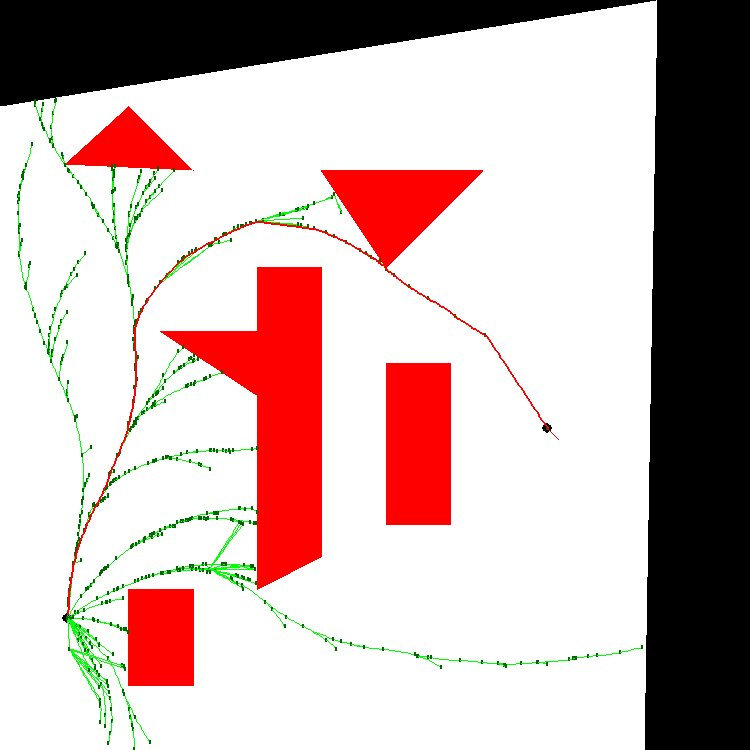

The table this chart was drawn from, first rows:
1.700000000000000000e+01, 1.000000000000000000e+01, 1.414213562373095145e+00, -7.853981633974482790e-01
1.700000000000000000e+01, 1.000000000000000000e+01, 1.414213562373095145e+00, -7.853981633974482790e-01
1.696470012394106064e+01, 1.005347154225574791e+01, 0.000000000000000000e+00, -8.022241946446282412e-01
1.696470012394106064e+01, 1.005347154225574791e+01, 0.000000000000000000e+00, -8.190502258918083145e-01
1.696470012394106064e+01, 1.005347154225574791e+01, 0.000000000000000000e+00, -8.358762571389882767e-01
1.696470012394106064e+01, 1.005347154225574791e+01, 0.000000000000000000e+00, -8.527022883861683500e-01
1.696470012394106064e+01, 1.005347154225574791e+01, 0.000000000000000000e+00, -8.695283196333483122e-01
1.696470012394106064e+01, 1.005347154225574791e+01, 0.000000000000000000e+00, -8.863543508805282745e-01
1.696470012394106064e+01, 1.005347154225574791e+01, 0.000000000000000000e+00, -9.031803821277083477e-01
1.696470012394106064e+01, 1.005347154225574791e+01, 0.000000000000000000e+00, -9.200064133748883100e-01
1.696470012394106064e+01, 1.005347154225574791e+01, 0.000000000000000000e+00, -9.368324446220683832e-01
1.696470012394106064e+01, 1.005347154225574791e+01, 0.000000000000000000e+00, -9.536584758692483454e-01
1.696470012394106064e+01, 1.005347154225574791e+01, 0.000000000000000000e+00, -9.704845071164284187e-01
1.696470012394106064e+01, 1.005347154225574791e+01, 0.000000000000000000e+00, -9.873105383636083809e-01
1.696470012394106064e+01, 1.005347154225574791e+01, 2.000000000000000000e+00, -9.873105383636083809e-01
1.690960649061347709e+01, 1.013692626990353141e+01, 2.000000000000000000e+00, -9.873105383636083809e-01
1.685451285728589355e+01, 1.022038099755131491e+01, 2.000000000000000000e+00, -9.873105383636083809e-01
1.679941922395831000e+01, 1.030383572519909841e+01, 2.000000000000000000e+00, -9.873105383636083809e-01
1.674432559063072645e+01, 1.038729045284688191e+01, 2.000000000000000000e+00, -9.873105383636083809e-01
1.668923195730314291e+01, 1.047074518049466541e+01, 2.000000000000000000e+00, -9.873105383636083809e-01
1.663413832397555936e+01, 1.055419990814244890e+01, 2.000000000000000000e+00, -9.873105383636083809e-01
1.657904469064797581e+01, 1.063765463579023240e+01, 2.000000000000000000e+00, -9.873105383636083809e-01
1.652395105732039227e+01, 1.072110936343801590e+01, 2.000000000000000000e+00, -9.873105383636083809e-01
1.646885742399280872e+01, 1.080456409108579940e+01, 2.000000000000000000e+00, -9.873105383636083809e-01
1.641376379066522517e+01, 1.088801881873358290e+01, 2.000000000000000000e+00, -9.873105383636083809e-01
1.635867015733764163e+01, 1.097147354638136640e+01, 2.000000000000000000e+00, -9.873105383636083809e-01
1.630357652401005808e+01, 1.105492827402914990e+01, 2.000000000000000000e+00, -9.873105383636083809e-01
1.624848289068247453e+01, 1.113838300167693340e+01, 2.000000000000000000e+00, -9.873105383636083809e-01
1.619338925735489099e+01, 1.122183772932471690e+01, 2.000000000000000000e+00, -9.873105383636083809e-01
1.613829562402730744e+01, 1.130529245697250040e+01, 2.000000000000000000e+00, -9.873105383636083809e-01
1.608320199069972389e+01, 1.138874718462028390e+01, 2.000000000000000000e+00, -9.873105383636083809e-01
1.602810835737214035e+01, 1.147220191226806740e+01, 2.000000000000000000e+00, -9.873105383636083809e-01
1.597301472404455502e+01, 1.155565663991585090e+01, 2.000000000000000000e+00, -9.873105383636083809e-01
1.591792109071696970e+01, 1.163911136756363440e+01, 2.000000000000000000e+00, -9.873105383636083809e-01
1.586282745738938438e+01, 1.172256609521141790e+01, 2.000000000000000000e+00, -9.873105383636083809e-01
1.580773382406179906e+01, 1.180602082285920140e+01, 2.000000000000000000e+00, -9.873105383636083809e-01
1.575264019073421373e+01, 1.188947555050698490e+01, 2.000000000000000000e+00, -9.873105383636083809e-01
1.569754655740662841e+01, 1.197293027815476840e+01, 2.000000000000000000e+00, -9.873105383636083809e-01
1.564245292407904309e+01, 1.205638500580255190e+01, 2.000000000000000000e+00, -9.873105383636083809e-01
1.558735929075145776e+01, 1.213983973345033540e+01, 2.000000000000000000e+00, -9.873105383636083809e-01
1.553226565742387244e+01, 1.222329446109811890e+01, 2.000000000000000000e+00, -9.873105383636083809e-01
1.547717202409628712e+01, 1.230674918874590240e+01, 2.000000000000000000e+00, -9.873105383636083809e-01
1.542207839076870179e+01, 1.239020391639368590e+01, 2.000000000000000000e+00, -9.873105383636083809e-01
1.536698475744111647e+01, 1.247365864404146940e+01, 2.000000000000000000e+00, -9.873105383636083809e-01
1.531189112411353115e+01, 1.255711337168925290e+01, 2.000000000000000000e+00, -9.873105383636083809e-01
1.525679749078594583e+01, 1.264056809933703640e+01, 2.000000000000000000e+00, -9.873105383636083809e-01
1.520170385745836050e+01, 1.272402282698481990e+01, 2.000000000000000000e+00, -9.873105383636083809e-01
1.514661022413077518e+01, 1.280747755463260340e+01, 2.000000000000000000e+00, -9.873105383636083809e-01
1.509151659080318986e+01, 1.289093228228038690e+01, 0.000000000000000000e+00, -9.873105383636083809e-01
1.509151659080318986e+01, 1.289093228228038690e+01, 0.000000000000000000e+00, -9.715824456572521584e-01
1.509151659080318986e+01, 1.289093228228038690e+01, 0.000000000000000000e+00, -9.558543529508959358e-01
1.509151659080318986e+01, 1.289093228228038690e+01, 0.000000000000000000e+00, -9.401262602445397132e-01
1.509151659080318986e+01, 1.289093228228038690e+01, 0.000000000000000000e+00, -9.243981675381834906e-01
1.509151659080318986e+01, 1.289093228228038690e+01, 0.000000000000000000e+00, -9.086700748318272680e-01
1.509151659080318986e+01, 1.289093228228038690e+01, 0.000000000000000000e+00, -8.929419821254710454e-01
1.509151659080318986e+01, 1.289093228228038690e+01, 0.000000000000000000e+00, -8.772138894191148228e-01
1.509151659080318986e+01, 1.289093228228038690e+01, 0.000000000000000000e+00, -8.614857967127586003e-01
1.509151659080318986e+01, 1.289093228228038690e+01, 0.000000000000000000e+00, -8.457577040064023777e-01
1.509151659080318986e+01, 1.289093228228038690e+01, 0.000000000000000000e+00, -8.300296113000461551e-01
1.509151659080318986e+01, 1.289093228228038690e+01, 0.000000000000000000e+00, -8.143015185936899325e-01
1.509151659080318986e+01, 1.289093228228038690e+01, 0.000000000000000000e+00, -7.985734258873337099e-01
... 295 more rows
